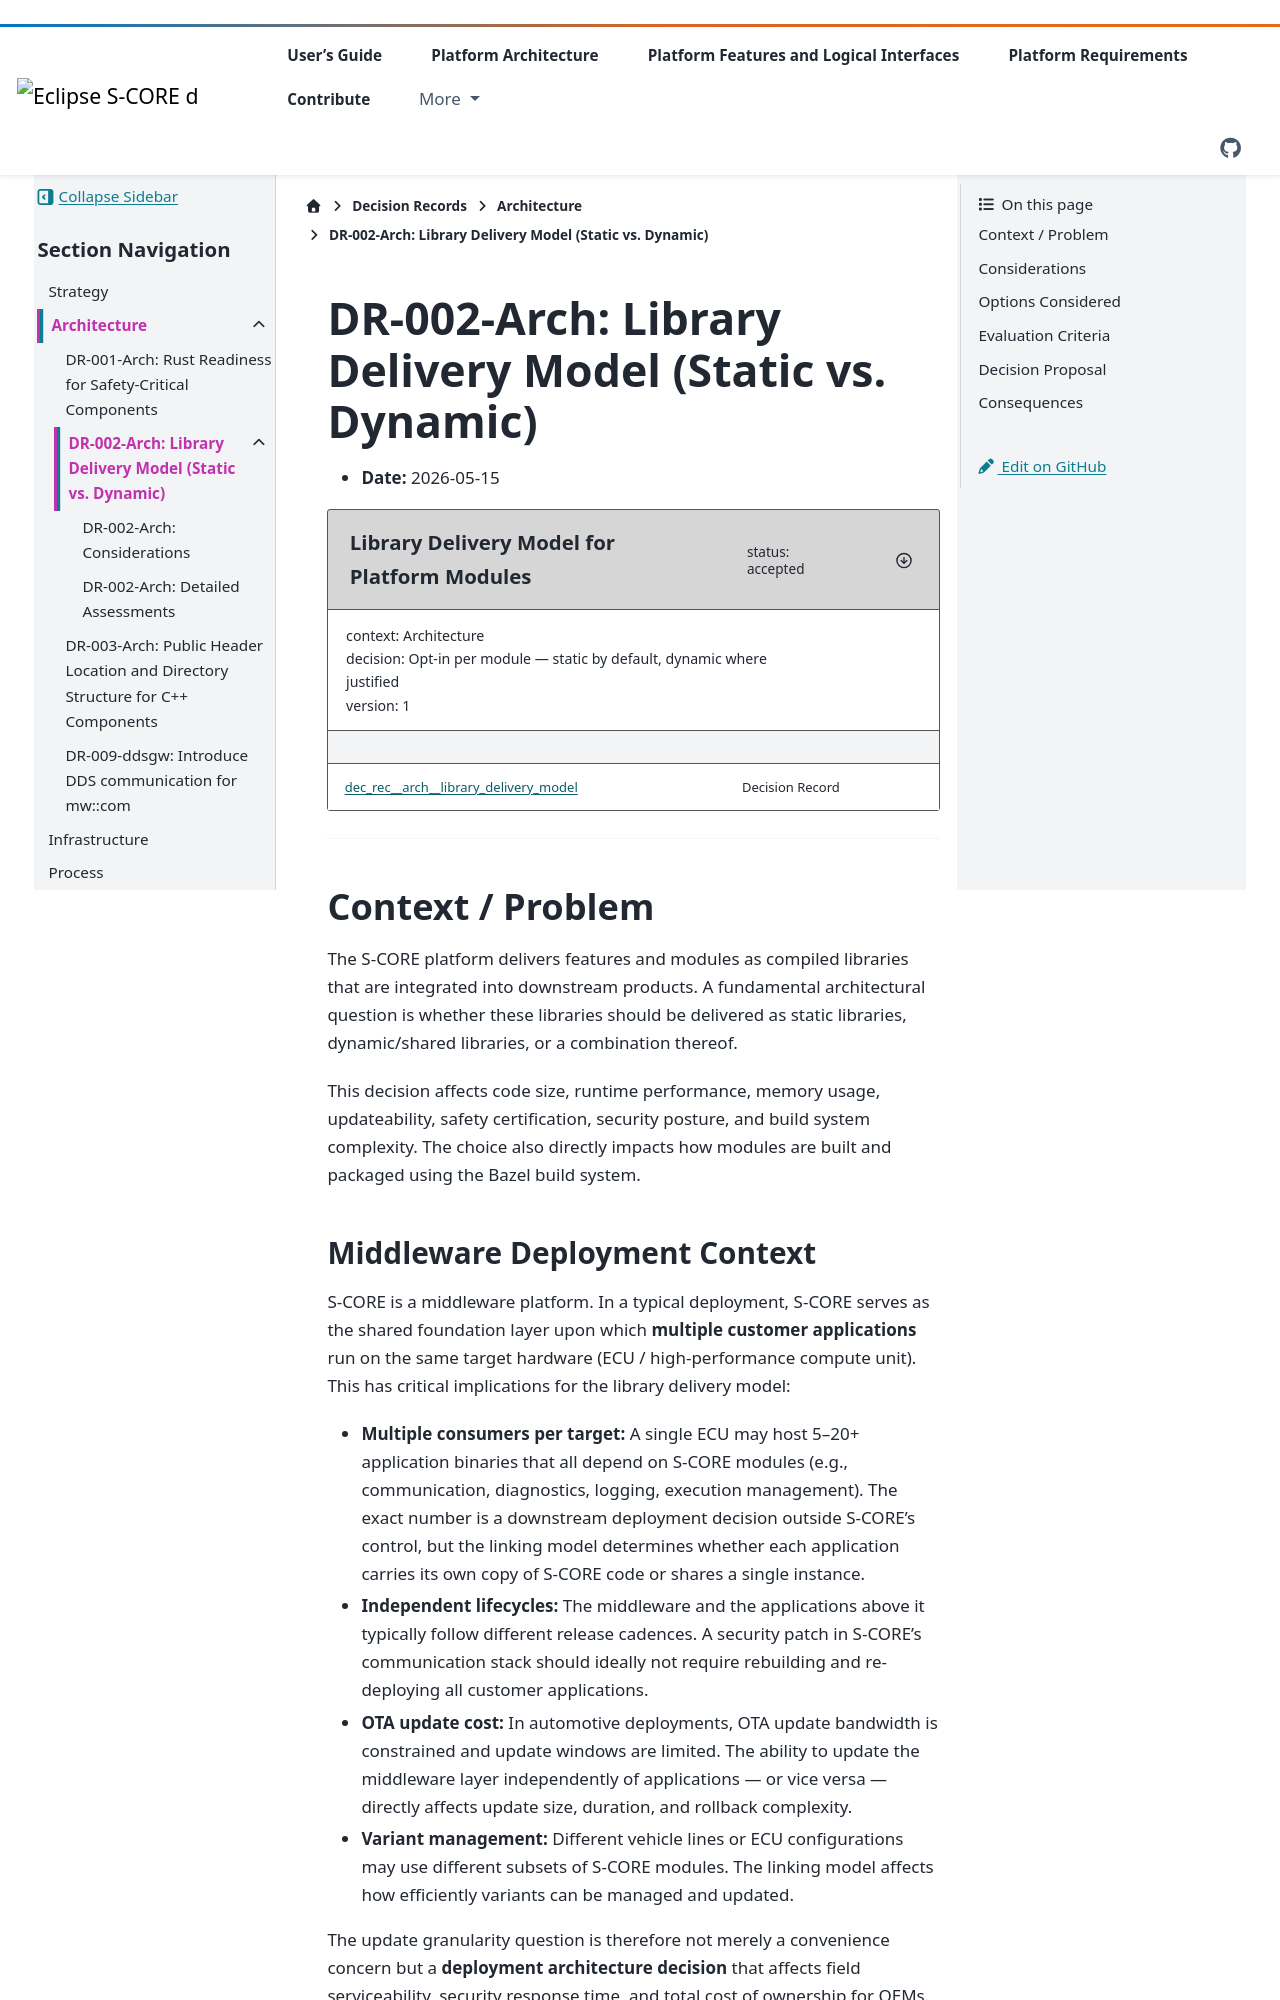

repository: eclipse-score/score · page: pr-3512/design_decisions/architecture/DR-002-arch.html · generator: sphinx

<!-- ----------------------------------------------------------------------------
  Copyright (c) 2026 Contributors to the Eclipse Foundation

  See the NOTICE file(s) distributed with this work for additional
  information regarding copyright ownership.

  This program and the accompanying materials are made available under the
  terms of the Apache License Version 2.0 which is available at
  https://www.apache.org/licenses/LICENSE-2.0

  SPDX-License-Identifier: Apache-2.0
----------------------------------------------------------------------------- -->
(DR-002-Arch)=
# DR-002-Arch: Library Delivery Model (Static vs. Dynamic)

* **Date:** 2026-05-15

```{dec_rec} Library Delivery Model for Platform Modules
:id: dec_rec__arch__library_delivery_model
:status: accepted
:version: 1
:context: Architecture
:decision: Opt-in per module — static by default, dynamic where justified
```

---

## Context / Problem

The S-CORE platform delivers features and modules as compiled libraries that are integrated into downstream products. A fundamental architectural question is whether these libraries should be delivered as static libraries, dynamic/shared libraries, or a combination thereof.

This decision affects code size, runtime performance, memory usage, updateability, safety certification, security posture, and build system complexity. The choice also directly impacts how modules are built and packaged using the Bazel build system.
